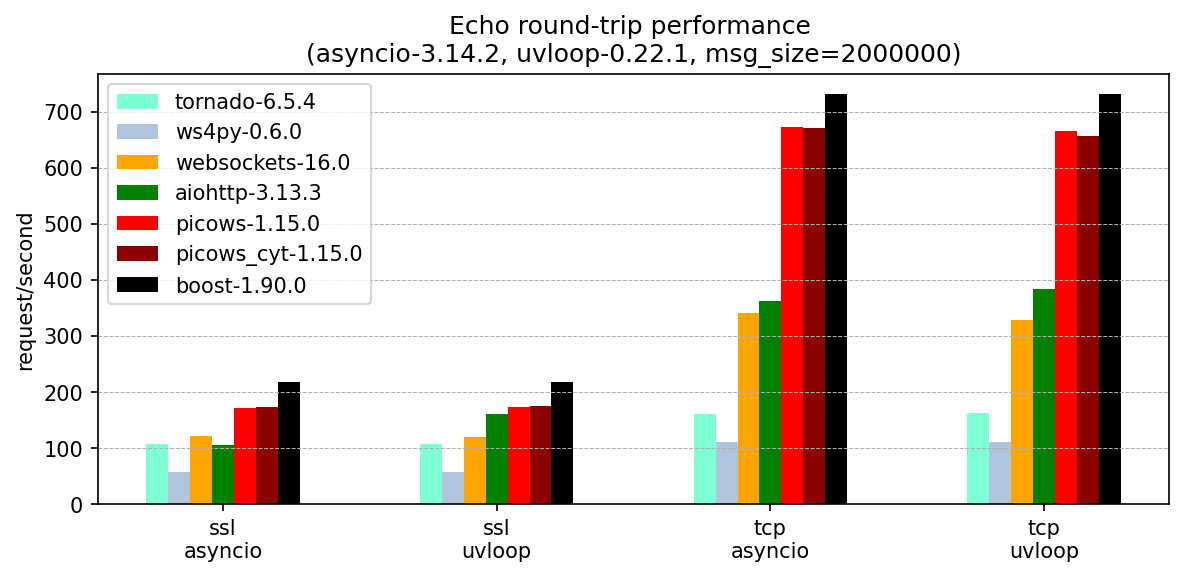

The data file committed next to this chart (first rows):
, version, ssl-asyncio, ssl-uvloop, tcp-asyncio, tcp-uvloop
tornado, 6.5.4, 108, 108, 160, 163
ws4py, 0.6.0, 58, 58, 111, 111
websockets, 16.0, 122, 120, 341, 329
aiohttp, 3.13.3, 105, 161, 362, 384
picows, 1.15.0, 172, 174, 673, 666
picows_cyt, 1.15.0, 173, 175, 671, 657
boost, 1.90.0, 218, 218, 731, 731
